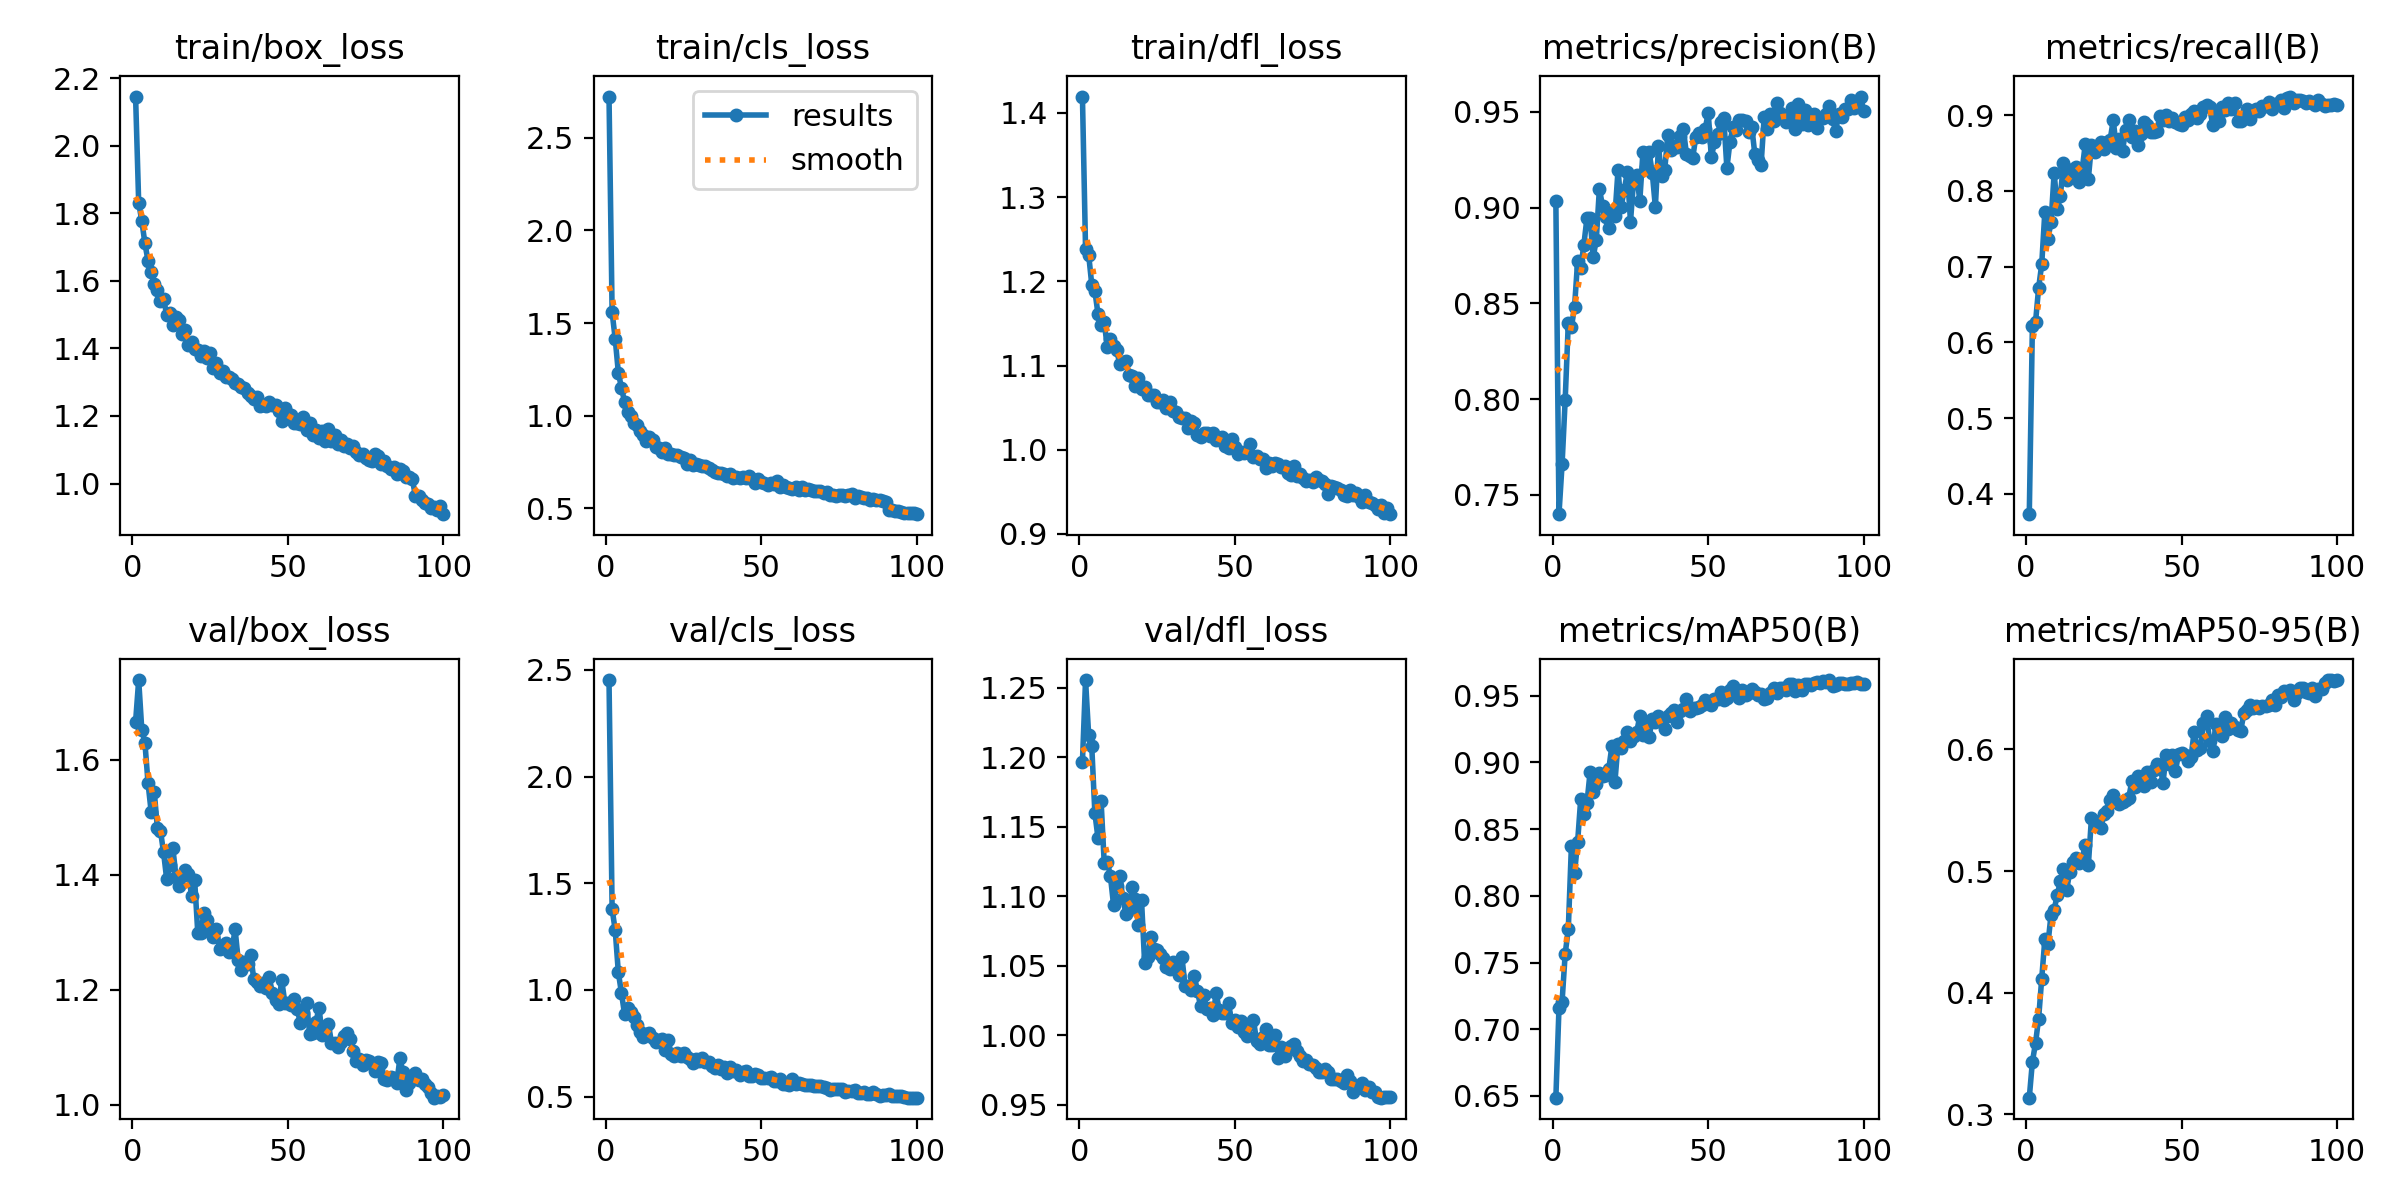

Values plotted in this chart, from the file beside it:
epoch, time, train/box_loss, train/cls_loss, train/dfl_loss, metrics/precision(B), metrics/recall(B), metrics/mAP50(B), metrics/mAP50-95(B), val/box_loss, val/cls_loss, val/dfl_loss, lr/pg0, lr/pg1, lr/pg2
1, 10.85, 2.146, 2.723, 1.419, 0.9032, 0.373, 0.6487, 0.3137, 1.666, 2.452, 1.197, 0.00047, 0.00047, 0.00047
2, 18.94, 1.831, 1.558, 1.239, 0.7399, 0.6218, 0.7156, 0.3433, 1.738, 1.379, 1.256, 0.0009369, 0.0009369, 0.0009369
3, 27.05, 1.777, 1.414, 1.232, 0.766, 0.6263, 0.7207, 0.3584, 1.652, 1.279, 1.216, 0.001394, 0.001394, 0.001394
4, 34.85, 1.711, 1.233, 1.196, 0.7997, 0.6716, 0.7566, 0.3787, 1.629, 1.082, 1.208, 0.001387, 0.001387, 0.001387
5, 42.61, 1.659, 1.15, 1.188, 0.8398, 0.7031, 0.775, 0.4116, 1.559, 0.9862, 1.16, 0.001372, 0.001372, 0.001372
6, 50.3, 1.628, 1.075, 1.161, 0.8376, 0.7721, 0.8376, 0.4438, 1.51, 0.8862, 1.142, 0.001358, 0.001358, 0.001358
7, 58.03, 1.592, 1.019, 1.148, 0.8479, 0.7363, 0.8169, 0.4401, 1.544, 0.9175, 1.168, 0.001344, 0.001344, 0.001344
8, 65.74, 1.573, 0.9986, 1.151, 0.8721, 0.7594, 0.8405, 0.4642, 1.481, 0.8956, 1.124, 0.00133, 0.00133, 0.00133
9, 73.54, 1.541, 0.9581, 1.122, 0.8682, 0.8238, 0.8728, 0.4683, 1.476, 0.8754, 1.125, 0.001316, 0.001316, 0.001316
10, 81.36, 1.546, 0.9491, 1.132, 0.8805, 0.7759, 0.8611, 0.4805, 1.438, 0.8348, 1.114, 0.001302, 0.001302, 0.001302
11, 89.14, 1.5, 0.9148, 1.123, 0.8945, 0.7936, 0.8697, 0.4916, 1.392, 0.8032, 1.094, 0.001288, 0.001288, 0.001288
12, 96.88, 1.504, 0.8976, 1.118, 0.8947, 0.8373, 0.8925, 0.5021, 1.416, 0.7793, 1.108, 0.001273, 0.001273, 0.001273
13, 104.6, 1.47, 0.8658, 1.102, 0.874, 0.814, 0.8778, 0.4841, 1.446, 0.7957, 1.115, 0.001259, 0.001259, 0.001259
14, 112.4, 1.493, 0.8864, 1.104, 0.8831, 0.8168, 0.8839, 0.4994, 1.396, 0.7982, 1.098, 0.001245, 0.001245, 0.001245
15, 120.1, 1.485, 0.8699, 1.105, 0.9099, 0.8284, 0.8923, 0.5072, 1.379, 0.7759, 1.087, 0.001231, 0.001231, 0.001231
16, 128, 1.443, 0.8298, 1.088, 0.9007, 0.831, 0.8899, 0.5104, 1.398, 0.7566, 1.09, 0.001217, 0.001217, 0.001217
17, 135.8, 1.454, 0.8247, 1.088, 0.8952, 0.8113, 0.8903, 0.5068, 1.408, 0.767, 1.107, 0.001203, 0.001203, 0.001203
18, 143.5, 1.409, 0.8016, 1.076, 0.8895, 0.828, 0.8947, 0.5103, 1.402, 0.7683, 1.098, 0.001189, 0.001189, 0.001189
19, 151.3, 1.42, 0.8231, 1.086, 0.8983, 0.8618, 0.912, 0.5212, 1.363, 0.7185, 1.079, 0.001174, 0.001174, 0.001174
20, 159.2, 1.399, 0.7955, 1.073, 0.8956, 0.8163, 0.8855, 0.505, 1.39, 0.7633, 1.097, 0.00116, 0.00116, 0.00116
21, 166.9, 1.396, 0.7917, 1.075, 0.9198, 0.8606, 0.9142, 0.544, 1.299, 0.7002, 1.052, 0.001146, 0.001146, 0.001146
22, 174.8, 1.377, 0.7898, 1.065, 0.9003, 0.8519, 0.911, 0.5409, 1.299, 0.6925, 1.057, 0.001132, 0.001132, 0.001132
23, 182.5, 1.393, 0.7859, 1.065, 0.9094, 0.856, 0.916, 0.5379, 1.334, 0.7046, 1.07, 0.001118, 0.001118, 0.001118
24, 190.3, 1.371, 0.7765, 1.065, 0.9184, 0.8651, 0.923, 0.5354, 1.321, 0.6911, 1.062, 0.001104, 0.001104, 0.001104
25, 198, 1.385, 0.769, 1.057, 0.8926, 0.8549, 0.9162, 0.5467, 1.306, 0.7021, 1.061, 0.001089, 0.001089, 0.001089
26, 205.7, 1.344, 0.7401, 1.057, 0.9142, 0.8644, 0.9202, 0.5492, 1.291, 0.686, 1.058, 0.001075, 0.001075, 0.001075
27, 213.4, 1.356, 0.76, 1.059, 0.9168, 0.8674, 0.9228, 0.5587, 1.306, 0.6764, 1.056, 0.001061, 0.001061, 0.001061
28, 221.2, 1.326, 0.7341, 1.05, 0.9036, 0.8933, 0.9348, 0.5628, 1.271, 0.657, 1.049, 0.001047, 0.001047, 0.001047
29, 229.1, 1.333, 0.7371, 1.056, 0.9288, 0.8571, 0.9205, 0.5571, 1.276, 0.6749, 1.048, 0.001033, 0.001033, 0.001033
30, 236.9, 1.316, 0.7332, 1.046, 0.921, 0.8692, 0.9265, 0.5548, 1.282, 0.6661, 1.053, 0.001019, 0.001019, 0.001019
31, 244.8, 1.317, 0.7275, 1.044, 0.9288, 0.853, 0.9193, 0.5572, 1.265, 0.6794, 1.05, 0.001005, 0.001005, 0.001005
32, 252.5, 1.31, 0.7283, 1.038, 0.9182, 0.8811, 0.9326, 0.5583, 1.269, 0.6625, 1.044, 0.0009904, 0.0009904, 0.0009904
33, 260, 1.297, 0.7154, 1.038, 0.9003, 0.8931, 0.9301, 0.5605, 1.305, 0.6615, 1.056, 0.0009763, 0.0009763, 0.0009763
34, 267.7, 1.294, 0.7057, 1.038, 0.9321, 0.871, 0.9347, 0.5743, 1.251, 0.6431, 1.036, 0.0009621, 0.0009621, 0.0009621
35, 275.3, 1.285, 0.6976, 1.026, 0.9165, 0.8795, 0.9318, 0.5692, 1.234, 0.6327, 1.036, 0.000948, 0.000948, 0.000948
36, 282.9, 1.282, 0.6912, 1.034, 0.9194, 0.8605, 0.9254, 0.5784, 1.247, 0.649, 1.033, 0.0009339, 0.0009339, 0.0009339
37, 290.8, 1.267, 0.6912, 1.032, 0.9381, 0.8752, 0.9352, 0.575, 1.245, 0.6309, 1.043, 0.0009197, 0.0009197, 0.0009197
38, 298.4, 1.26, 0.6864, 1.018, 0.93, 0.8906, 0.937, 0.5701, 1.26, 0.6371, 1.031, 0.0009056, 0.0009056, 0.0009056
39, 306.2, 1.25, 0.6757, 1.015, 0.9324, 0.8867, 0.9397, 0.5816, 1.219, 0.6095, 1.021, 0.0008914, 0.0008914, 0.0008914
40, 314, 1.257, 0.6857, 1.02, 0.9319, 0.8773, 0.9307, 0.5729, 1.214, 0.6371, 1.029, 0.0008773, 0.0008773, 0.0008773
41, 321.7, 1.228, 0.666, 1.02, 0.9376, 0.878, 0.9388, 0.5835, 1.207, 0.6186, 1.018, 0.0008631, 0.0008631, 0.0008631
42, 329.4, 1.233, 0.6684, 1.016, 0.9408, 0.8791, 0.9402, 0.5879, 1.212, 0.625, 1.02, 0.000849, 0.000849, 0.000849
43, 337.2, 1.229, 0.6639, 1.02, 0.928, 0.8988, 0.9476, 0.5874, 1.203, 0.6023, 1.014, 0.0008348, 0.0008348, 0.0008348
44, 344.9, 1.242, 0.6686, 1.012, 0.927, 0.8932, 0.9384, 0.5727, 1.221, 0.6131, 1.03, 0.0008207, 0.0008207, 0.0008207
45, 352.7, 1.234, 0.6647, 1.014, 0.9257, 0.8996, 0.941, 0.5953, 1.193, 0.618, 1.018, 0.0008065, 0.0008065, 0.0008065
46, 360.5, 1.231, 0.6727, 1.015, 0.937, 0.8929, 0.9405, 0.5879, 1.181, 0.5948, 1.016, 0.0007924, 0.0007924, 0.0007924
47, 368.1, 1.215, 0.6592, 1.005, 0.9388, 0.8966, 0.9419, 0.5957, 1.175, 0.5987, 1.016, 0.0007782, 0.0007782, 0.0007782
48, 376, 1.186, 0.6381, 1.003, 0.9369, 0.8912, 0.9431, 0.5821, 1.216, 0.6073, 1.023, 0.0007641, 0.0007641, 0.0007641
49, 383.7, 1.222, 0.656, 1.013, 0.9408, 0.8887, 0.9465, 0.5966, 1.177, 0.599, 1.009, 0.0007499, 0.0007499, 0.0007499
50, 391.4, 1.206, 0.6436, 1.003, 0.9495, 0.8867, 0.9453, 0.5968, 1.177, 0.5885, 1.011, 0.0007358, 0.0007358, 0.0007358
51, 399.1, 1.202, 0.6375, 0.995, 0.9262, 0.8978, 0.9429, 0.5956, 1.173, 0.5875, 1.006, 0.0007216, 0.0007216, 0.0007216
52, 406.8, 1.18, 0.6265, 0.9975, 0.9341, 0.8937, 0.9474, 0.5903, 1.184, 0.5881, 1.01, 0.0007075, 0.0007075, 0.0007075
53, 414.6, 1.179, 0.6357, 0.9959, 0.9386, 0.9009, 0.9478, 0.5935, 1.166, 0.5919, 1.002, 0.0006934, 0.0006934, 0.0006934
54, 422.5, 1.177, 0.6315, 0.999, 0.9446, 0.9055, 0.9531, 0.6142, 1.141, 0.5742, 0.9992, 0.0006792, 0.0006792, 0.0006792
55, 430.3, 1.196, 0.645, 1.007, 0.9467, 0.8964, 0.947, 0.5997, 1.159, 0.5729, 1.008, 0.0006651, 0.0006651, 0.0006651
56, 437.9, 1.159, 0.6126, 0.9911, 0.9206, 0.901, 0.9484, 0.6015, 1.177, 0.5824, 1.011, 0.0006509, 0.0006509, 0.0006509
57, 445.7, 1.178, 0.6234, 0.9923, 0.9344, 0.9113, 0.9544, 0.6216, 1.122, 0.5607, 0.9959, 0.0006368, 0.0006368, 0.0006368
58, 453.4, 1.144, 0.6128, 0.9893, 0.9421, 0.9128, 0.9572, 0.6277, 1.125, 0.559, 0.9938, 0.0006226, 0.0006226, 0.0006226
59, 461, 1.158, 0.6108, 0.989, 0.9404, 0.9103, 0.9511, 0.6071, 1.144, 0.554, 0.9989, 0.0006085, 0.0006085, 0.0006085
60, 468.8, 1.135, 0.6025, 0.9785, 0.9459, 0.8867, 0.9486, 0.5984, 1.168, 0.5828, 1.004, 0.0005943, 0.0005943, 0.0005943
... 40 more rows
